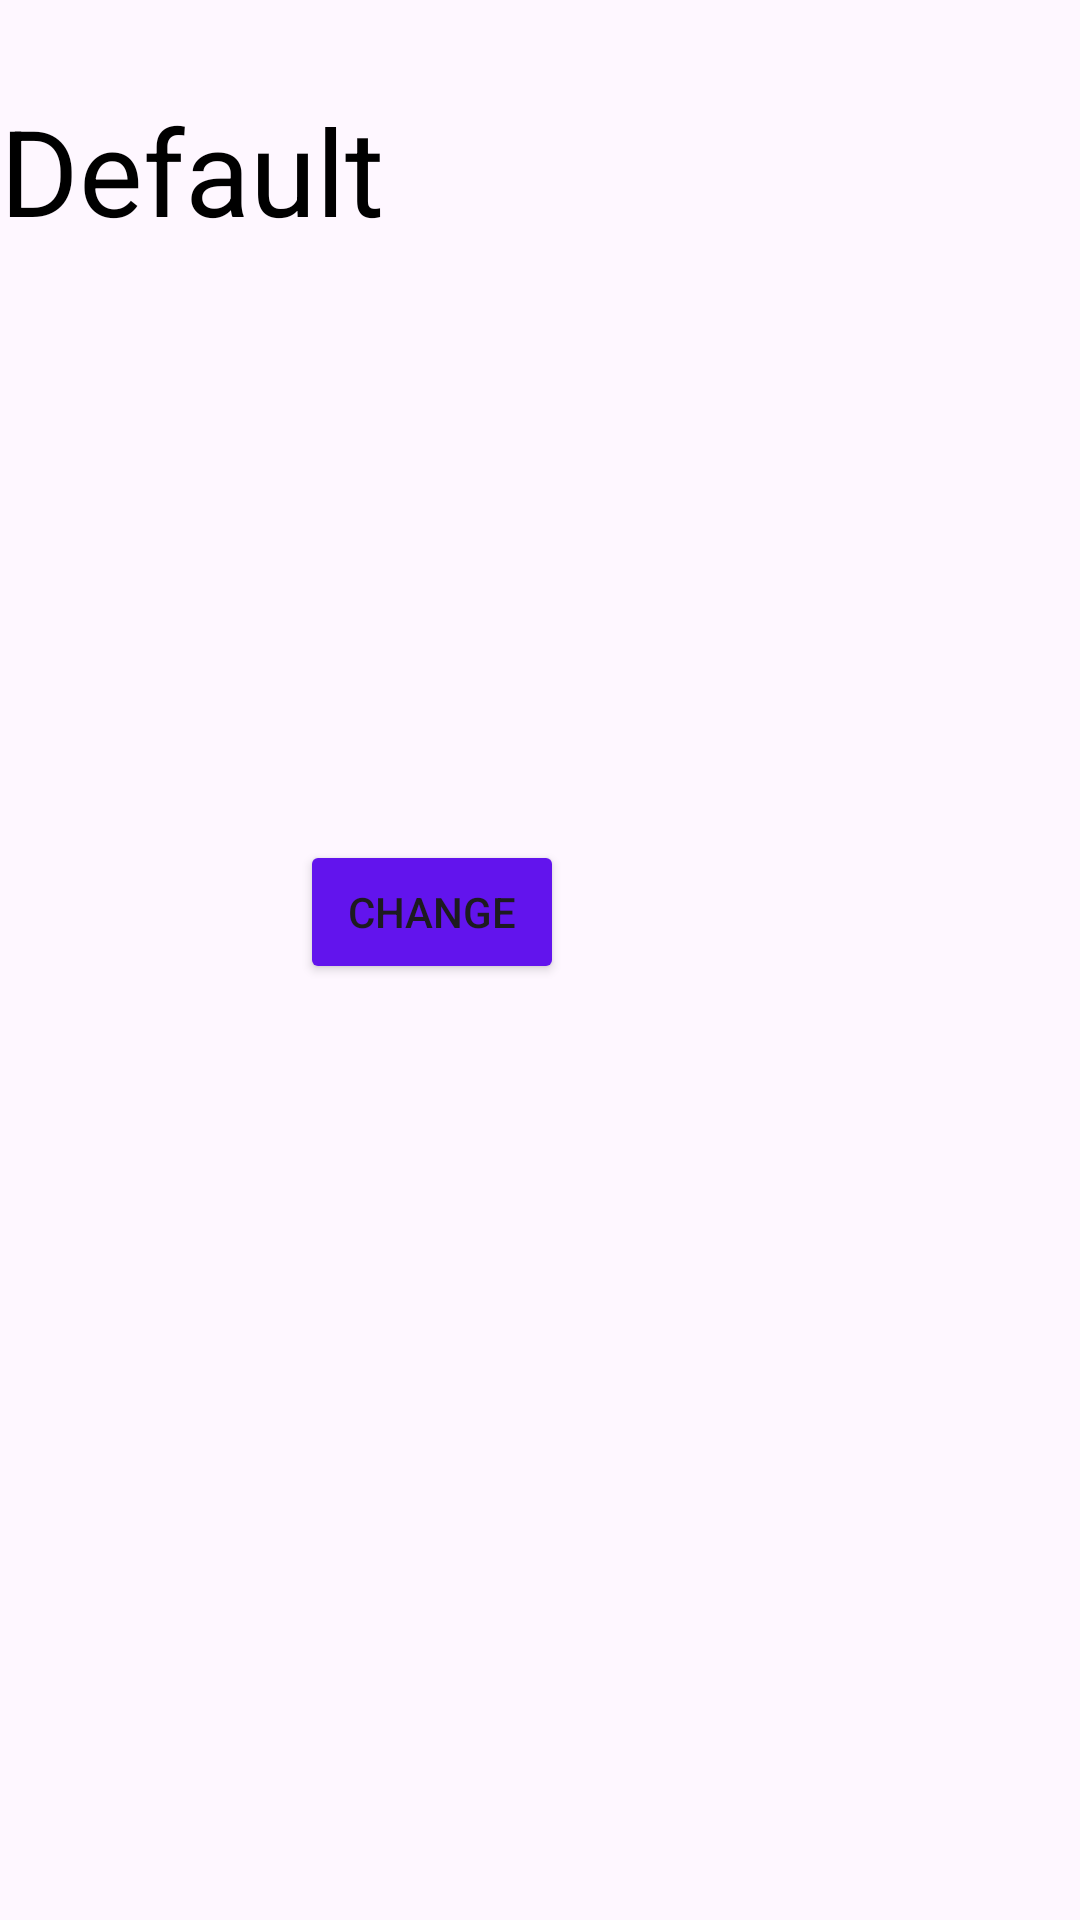

This screen was rendered from an Android layout file. Write that file and the resources it references.
<!-- AndroidManifest.xml: application theme Theme.ViewsAndViewGroup -->
<!-- res/layout/button_onclick_layout.xml -->
<?xml version="1.0" encoding="utf-8"?>
<androidx.constraintlayout.widget.ConstraintLayout xmlns:android="http://schemas.android.com/apk/res/android"
    android:id="@+id/constraint_layout"
    android:layout_width="match_parent"
    android:layout_height="match_parent"
    xmlns:app="http://schemas.android.com/apk/res-auto">

    <TextView
        android:id="@+id/my_text"
        android:layout_width="0dp"
        android:layout_height="wrap_content"
        android:text="@string/default_text"
        app:layout_constraintTop_toTopOf="parent"
        app:layout_constraintStart_toStartOf="parent"
        android:textSize="40sp"
        android:textColor="@color/black"
        app:layout_constraintEnd_toEndOf="parent"
        android:layout_marginTop="30dp" />

    <Button
        android:id="@+id/my_button"
        android:layout_width="wrap_content"
        android:layout_height="wrap_content"
        android:text="@string/change"
        android:backgroundTint="#6214ED"
        app:layout_constraintStart_toStartOf="parent"
        app:layout_constraintTop_toTopOf="parent"
        android:layout_marginTop="280dp"
        android:layout_marginStart="100dp" />


</androidx.constraintlayout.widget.ConstraintLayout>
<!-- resources referenced by this layout -->
<resources>
  <color name="black">#FF000000</color>
  <string name="change">Change</string>
  <string name="default_text">Default</string>
  <style name="Theme.ViewsAndViewGroup" parent="Base.Theme.ViewsAndViewGroup" />
  <style name="Base.Theme.ViewsAndViewGroup" parent="Theme.Material3.DayNight.NoActionBar">
          
          
      </style>
</resources>
